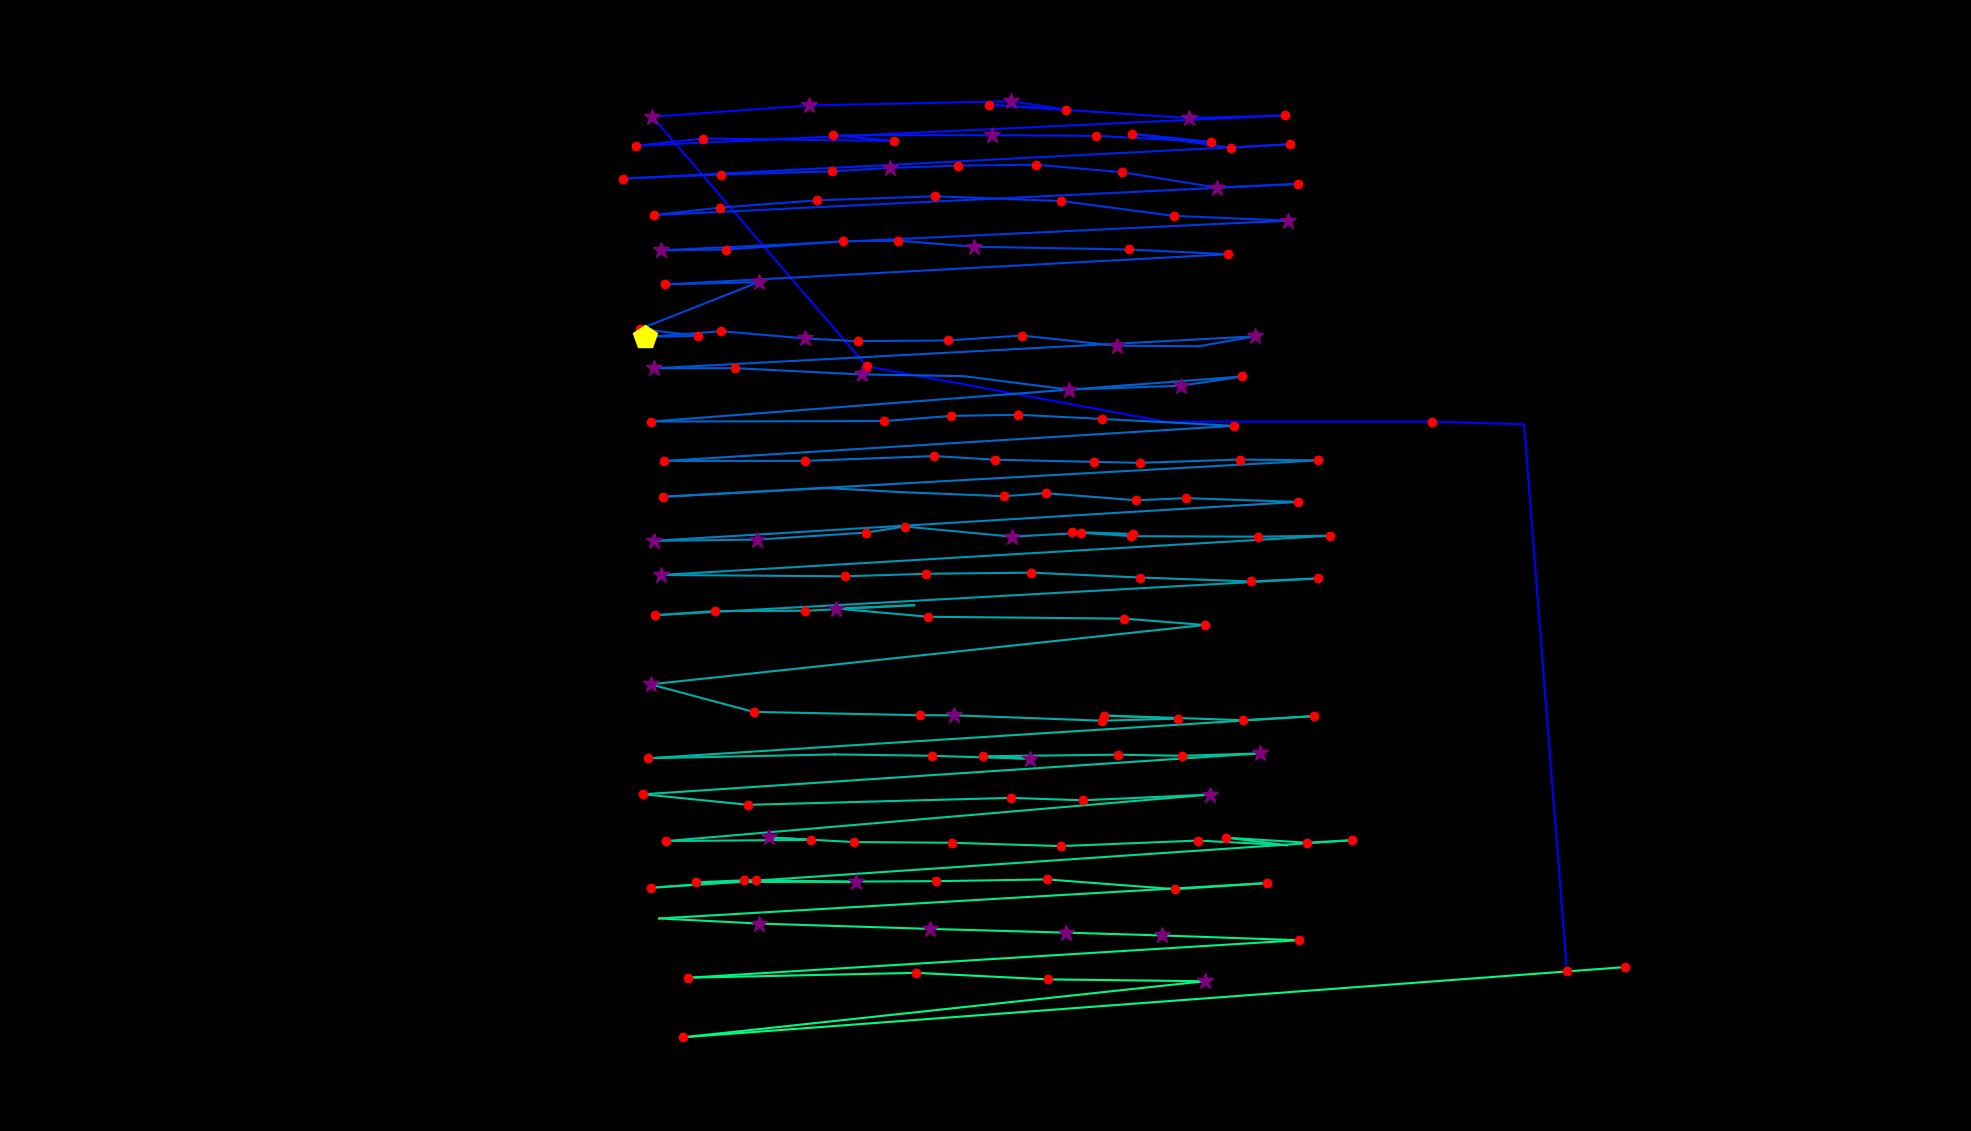

The data file committed next to this chart (first rows):
fixation_id, timestamp, avg_gaze_x, avg_gaze_y, duration
0.0, 0.0, 2035, 207.6, 132.6
1.0, 253.1, 1979, 917.6, 96.42
2.0, 433.9, 1859, 921.3, 120.5
3.0, 650.8, 1513, 921.3, 108.5
4.0, 807.5, 1126, 993, 168.7
5.0, 1049, 847.3, 1317, 289.3
6.0, 1410, 1050, 1332, 313.4
7.0, 1820, 1313, 1337, 277.2
8.0, 2133, 1385, 1326, 180.8
9.0, 2338, 1285, 1333, 132.6
10.0, 2531, 1544, 1315, 277.2
11.0, 2832, 1669, 1319, 168.7
12.0, 3182, 826.2, 1280, 168.7
13.0, 3375, 913.3, 1289, 132.6
14.0, 3808, 1162, 1286, 216.9
15.0, 4050, 1081, 1293, 156.7
16.0, 4230, 1288, 1293, 361.6
17.0, 4616, 1423, 1292, 120.5
18.0, 4845, 1572, 1285, 168.7
19.0, 5038, 1471, 1295, 156.7
20.0, 5219, 1599, 1277, 204.9
21.0, 5460, 1675, 1281, 204.9
22.0, 5749, 809.3, 1237, 156.7
23.0, 5930, 936.3, 1242, 192.8
24.0, 6159, 1081, 1246, 168.7
25.0, 6351, 1156, 1251, 289.3
26.0, 6665, 1245, 1254, 156.7
27.0, 6846, 1345, 1255, 216.9
28.0, 7087, 1457, 1245, 144.6
29.0, 7267, 1581, 1225, 265.1
30.0, 7605, 1686, 1230, 120.5
31.0, 7906, 849.2, 1189, 132.6
32.0, 8147, 935.1, 1199, 120.5
33.0, 8304, 1061, 1209, 180.8
34.0, 8557, 1215, 1214, 241
35.0, 8822, 1378, 1208, 132.6
36.0, 9099, 1524, 1189, 192.8
37.0, 9340, 1673, 1182, 361.6
38.0, 9798, 858.6, 1144, 337.5
39.0, 10160, 943.4, 1145, 241
40.0, 10425, 1094, 1156, 192.8
41.0, 10642, 1167, 1156, 156.7
42.0, 10859, 1265, 1148, 265.1
43.0, 11245, 1466, 1145, 204.9
44.0, 11474, 1595, 1139, 168.7
45.0, 11703, 863.7, 1099, 180.8
46.0, 12028, 985.1, 1102, 301.3
47.0, 12498, 831.1, 1042, 156.7
48.0, 12679, 906.5, 1033, 156.7
49.0, 12860, 837, 1031, 482.1
50.0, 13486, 936.6, 1039, 204.9
51.0, 13727, 1046, 1029, 277.2
52.0, 14029, 1114, 1026, 180.8
53.0, 14234, 1232, 1027, 216.9
54.0, 14499, 1327, 1033, 156.7
55.0, 14704, 1451, 1020, 289.3
56.0, 15053, 1557, 1019, 108.5
57.0, 15186, 1630, 1032, 361.6
58.0, 15656, 849.9, 990.5, 301.3
59.0, 15981, 953.9, 990.7, 241
... 107 more rows
